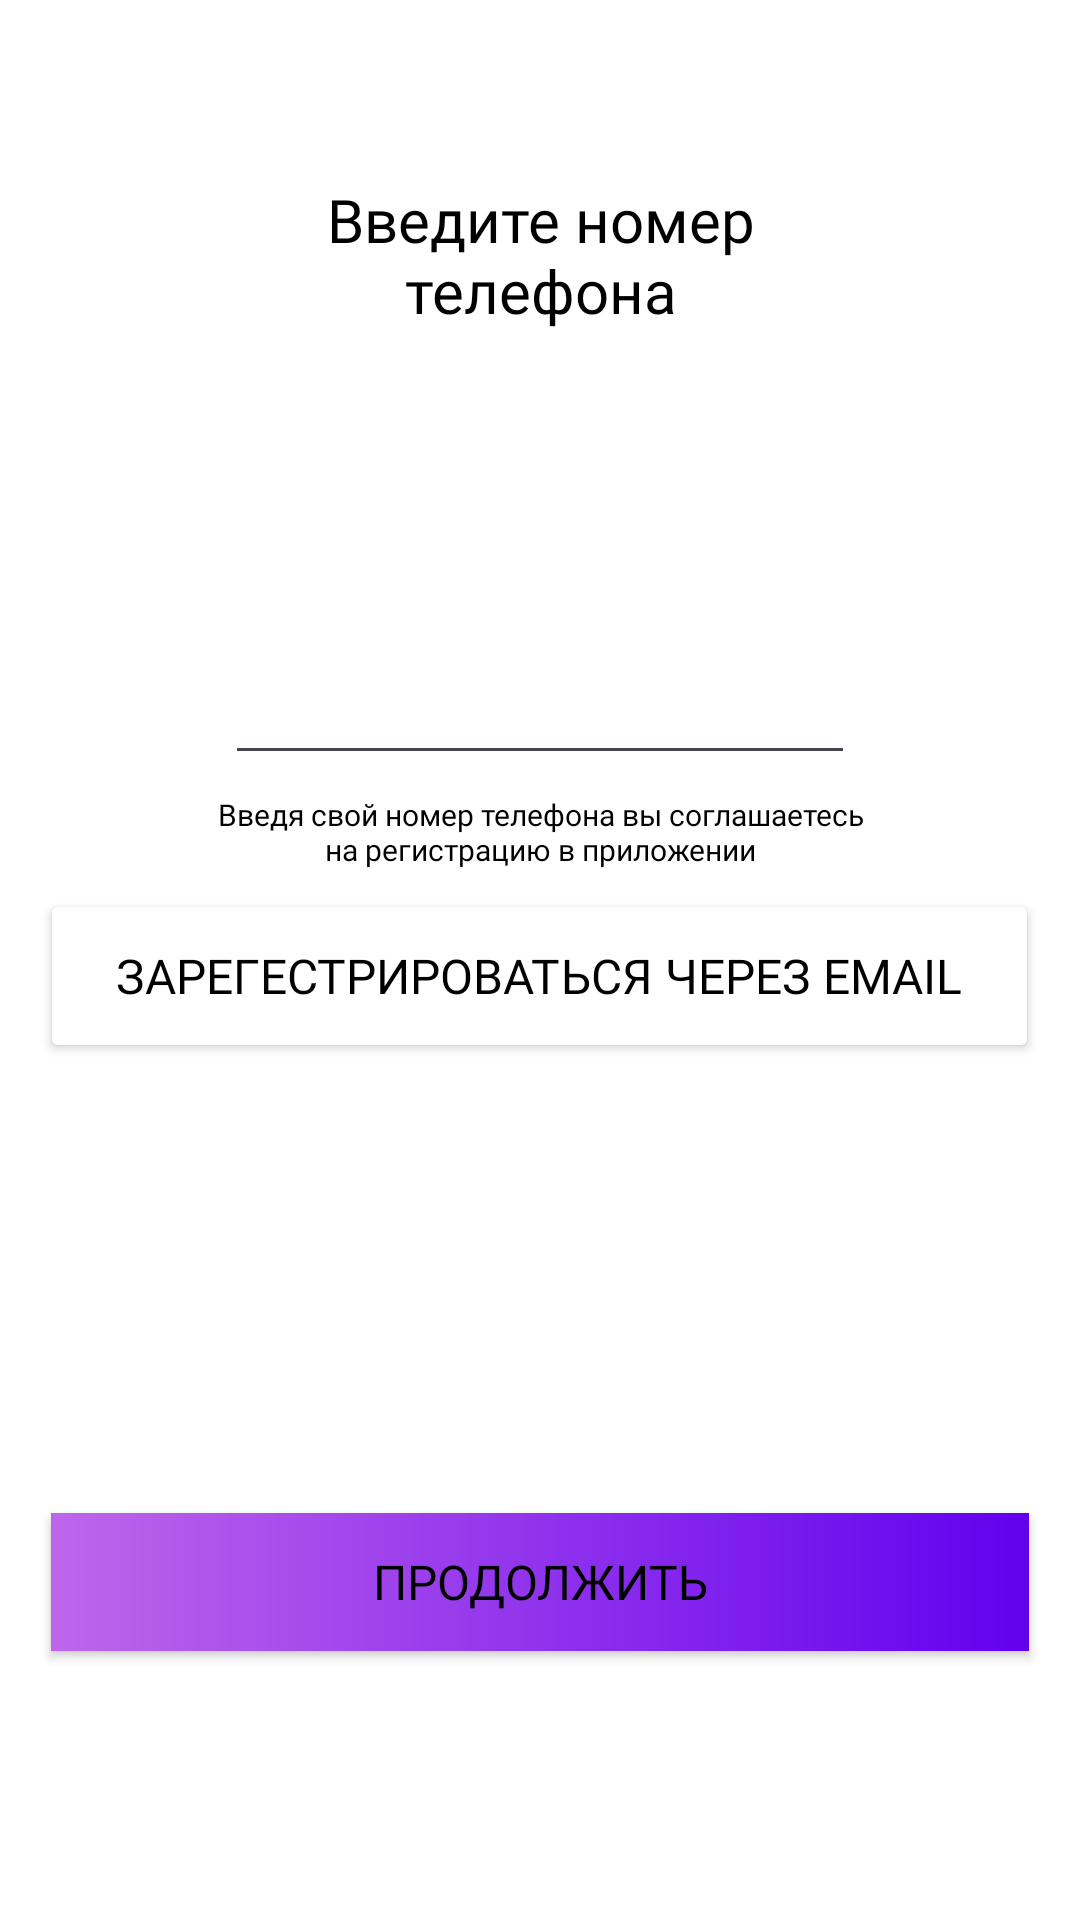

The Android layout XML behind this screen, and the referenced resources:
<!-- AndroidManifest.xml: application theme Theme.Divee -->
<!-- res/layout/activity_onboarding_singup.xml -->
<?xml version="1.0" encoding="utf-8"?>
<androidx.constraintlayout.widget.ConstraintLayout xmlns:android="http://schemas.android.com/apk/res/android"
    xmlns:app="http://schemas.android.com/apk/res-auto"
    xmlns:tools="http://schemas.android.com/tools"
    android:layout_width="match_parent"
    android:layout_height="match_parent"
    android:background="#FFFFFF"
    tools:context=".presentation.onboardingActivity.OnboardingActivitySingUp">

    <TextView
        android:id="@+id/PhoneNumber"
        android:layout_width="165dp"
        android:layout_height="70dp"
        android:layout_marginTop="50dp"
        android:fontFamily="@font/montserrat_alternates_bold"
        android:gravity="center"
        android:text="Введите номер телефона"
        android:textColor="#000000"
        android:textSize="20sp"
        app:layout_constraintEnd_toEndOf="parent"
        app:layout_constraintStart_toStartOf="parent"
        app:layout_constraintTop_toTopOf="parent" />

    <EditText
        android:id="@+id/editTextPhone"
        android:layout_width="wrap_content"
        android:layout_height="wrap_content"
        android:layout_marginTop="97dp"
        android:ems="10"
        android:inputType="phone"
        app:layout_constraintEnd_toEndOf="parent"
        app:layout_constraintStart_toStartOf="parent"
        app:layout_constraintTop_toBottomOf="@+id/PhoneNumber" />

    <TextView
        android:id="@+id/textView2"
        android:layout_width="222dp"
        android:layout_height="38dp"
        android:fontFamily="@font/manrope_semibold"
        android:gravity="center"
        android:text="Введя свой номер телефона вы соглашаетесь на регистрацию в приложении"
        android:textColor="#000000"
        android:textSize="10sp"
        app:layout_constraintEnd_toEndOf="parent"
        app:layout_constraintStart_toStartOf="parent"
        app:layout_constraintTop_toBottomOf="@+id/editTextPhone" />

    <Button
        android:id="@+id/singup_email"
        android:layout_width="333dp"
        android:layout_height="58dp"
        android:backgroundTint="#FFFFFF"
        android:fontFamily="@font/montserrat_alternates_bold"
        android:text="Зарегестрироваться через Email"
        android:textColor="#000000"
        android:textSize="16sp"
        app:cornerRadius="9dp"
        app:layout_constraintEnd_toEndOf="parent"
        app:layout_constraintHorizontal_bias="0.493"
        app:layout_constraintStart_toStartOf="parent"
        app:layout_constraintTop_toBottomOf="@+id/textView2"
        app:strokeColor="#000000"
        app:strokeWidth="1dp" />

    <Button
        android:id="@+id/nexn_singin"
        android:layout_width="326dp"
        android:layout_height="46dp"
        android:layout_marginStart="40dp"
        android:layout_marginTop="150dp"
        android:layout_marginEnd="40dp"
        android:background="@drawable/gradient"
        android:fontFamily="@font/manrope_semibold"
        android:text="Продолжить"
        android:textSize="16sp"
        app:cornerRadius="9dp"
        app:layout_constraintEnd_toEndOf="parent"
        app:layout_constraintStart_toStartOf="parent"
        app:layout_constraintTop_toBottomOf="@+id/singup_email" />

</androidx.constraintlayout.widget.ConstraintLayout>
<!-- resources referenced by this layout -->
<resources>
  <!-- drawable gradient (drawable) -->
  <?xml version="1.0" encoding="utf-8"?>
  <shape xmlns:android="http://schemas.android.com/apk/res/android"
      android:shape="rectangle">
      
      <gradient
          android:startColor="#6200ee"
          android:endColor="#be66eb"
          android:angle="180" />
  </shape>
  <style name="Theme.Divee" parent="Base.Theme.Divee">
          <item name="android:textColor">#000000</item>
          </style>
  <style name="Base.Theme.Divee" parent="Theme.Material3.DayNight.NoActionBar">
          
          
      </style>
</resources>
